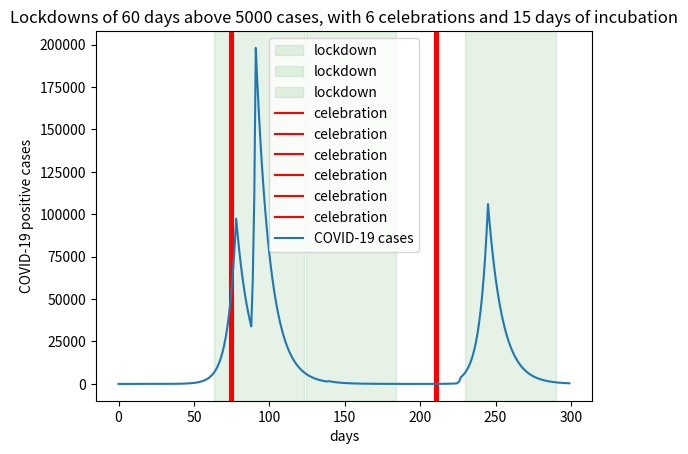

Write the Python code that produced this figure.
#!/usr/bin/env python3
import matplotlib.pyplot as plt
import numpy as np
from collections import deque

class Scenario(object):
    def __init__(self, incubation_duration, duration, critical, lockdown_duration, celebrations, r0):
        """
            Constructor for the virus spread scenario

            Parameters:
            incubation_duration: Number of days before the R0 actually changes
            duration: Number of days of simulation
            critical: Thresold for triggering lockdowns
            lockdown_duration: Lockdown duration in days
            celebrations: List of individual dates of celebrations
            r0: Dictionary containing values for high, lockdown and regular
        """
        self.incubation_duration = incubation_duration
        self.duration = duration
        self.critical = critical
        self.lockdown_duration = lockdown_duration
        self.celebrations = celebrations
        self.r0 = r0
        self.remain_lockdown = 0
        self.lockdowns = []
        self.r0_history = deque([1] * self.incubation_duration)
        print('len={}'.format(len(self.r0_history)))

    def next(self, num_former_cases:int, day):
        """
            Simulates one day
        """
        r0 = self.r0['regular']
        if self.remain_lockdown > 0:
            self.remain_lockdown -= 1
            r0 = self.r0['lockdown']
        elif num_former_cases >= self.critical:
            print('New lockdown day={} end={}'.format(day, day + self.lockdown_duration))
            self.remain_lockdown = self.lockdown_duration
            self.lockdowns.append({'start': day, 'end': day + self.lockdown_duration})

#        if self.remain_lockdown == 0:
#            if num_former_cases >= self.critical:
#                print('New lockdown day={} end={}'.format(day, day + self.lockdown_duration))
#                self.remain_lockdown = self.lockdown_duration
#                self.lockdowns.append({'start': day, 'end': day + self.lockdown_duration})
#        else:
#            self.remain_lockdown -= 1
#            r0 = self.r0['lockdown']

        if day in self.celebrations:
            r0 *= self.r0['high']

        self.r0_history.append(r0)
        r0 = self.r0_history.popleft()

        num_case = r0 * num_former_cases
        print('day{}: r0={} cases={}'.format(day, r0, num_case))
        return num_case

    def plot(self):
        """
            Create the plot using the scenario attributes
        """
        fig, ax = plt.subplots()
        plt.title('Lockdowns of {} days above {} cases, with {} celebrations and {} days of incubation'.format(self.lockdown_duration, self.critical, len(self.celebrations), self.incubation_duration))
        ax.set_xlabel('days')
        ax.set_ylabel('COVID-19 positive cases')

        self.cases_history = [1]
        for i in range(1, self.duration):
            self.cases_history.append(self.next(self.cases_history[i-1], i))

        # Ensure last lockdown is terminated properly
        if self.lockdowns[-1]['end'] == -1:
            self.lockdowns[-1]['end'] = self.duration

        for lockdown in self.lockdowns:
            ax.fill_between([lockdown['start'], lockdown['end']], 0, 1, color='green', alpha=0.1, label='lockdown', transform=ax.get_xaxis_transform())

        for celebration in self.celebrations:
            plt.axvline(celebration, color='red', label='celebration')

        ax.plot(self.cases_history, label='COVID-19 cases')
        ax.legend()
        plt.show()

if __name__ == '__main__':
    s = Scenario(
        incubation_duration = 15,     # Number of days before the R0 actually changes
        duration = 300,               # Days of simulation
        critical = 5000,              # Threshold for triggering lockdowns
        lockdown_duration = 60,       # Lockdown duration in days
        celebrations = [
                        74, 75, 76,   # Individual dates of celebrations
                        210, 211, 212
                       ],
        r0 = {
            "high": 2,          # R0 applied for celebrations
            "lockdown": 0.9,    # R0 applied for lockdowns
            "regular": 1.2,     # R0 applied for all other cases
        }
    )

    s.plot()
